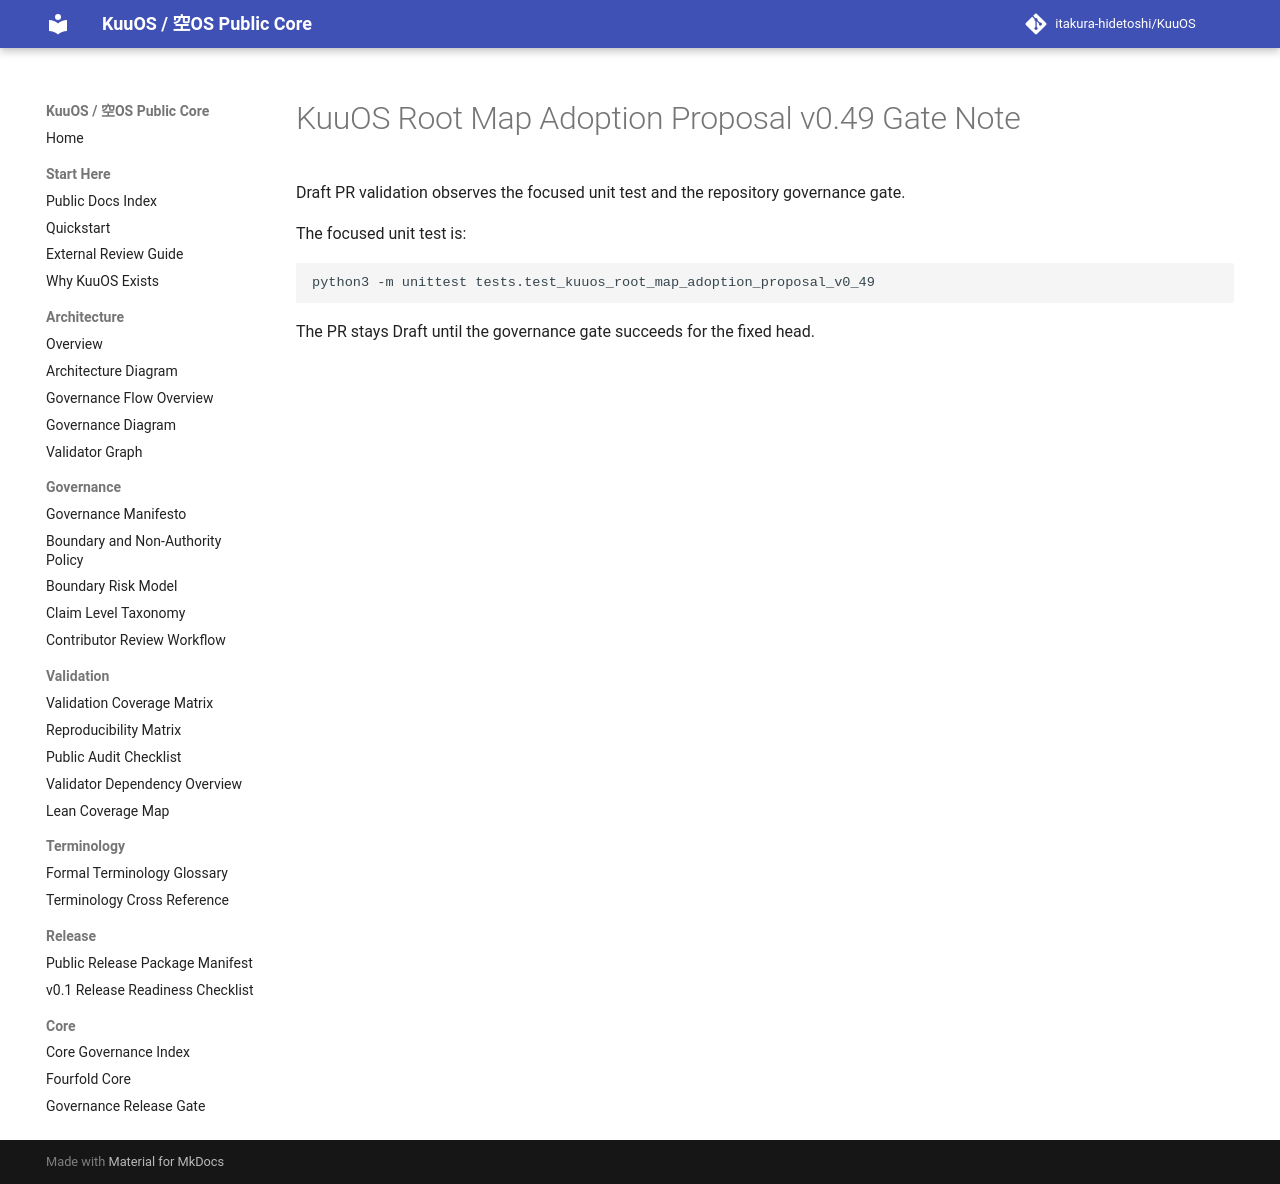

repository: itakura-hidetoshi/KuuOS · page: root_map_adoption_proposal_v0_49_gate/index.html · generator: mkdocs

# KuuOS Root Map Adoption Proposal v0.49 Gate Note

Draft PR validation observes the focused unit test and the repository governance gate.

The focused unit test is:

```bash
python3 -m unittest tests.test_kuuos_root_map_adoption_proposal_v0_49
```

The PR stays Draft until the governance gate succeeds for the fixed head.
